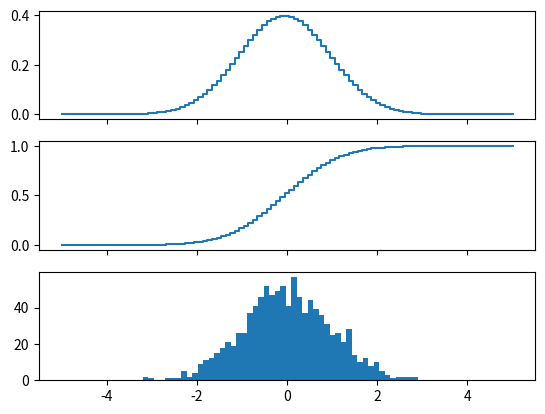

Write the Python code that produced this figure.
from scipy import stats
from numpy import *
import matplotlib.pyplot as plt

#create a discrete random variables
#with normal distribution

Y = stats.norm()
#Y = stats.norm(1,3)
#when will not provide args mean of distribution is 0 and std is 1

n = linspace(-5,5,100)
fix,axes = plt.subplots(3,1,sharex=True)

#plot probability distribution function (PDF)
axes[0].step(n,Y.pdf(n))

#plot Cummulitive distribution function (CDF)
axes[1].step(n,Y.cdf(n))

#plot histogram of 1000 random instantiations 
#of the stochastic variable X
axes[2].hist(Y.rvs(size=1000),bins=50)

print(Y.mean(),Y.std(),Y.var())
plt.show()